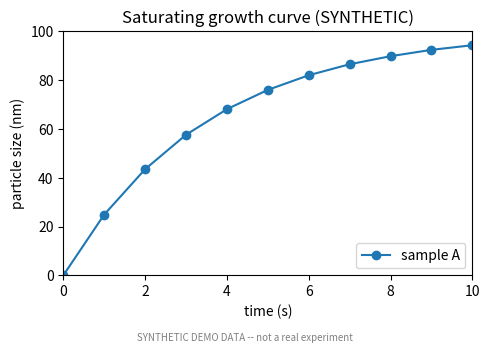

Write the Python code that produced this figure.
#!/usr/bin/env python3
"""make_synthetic_case.py -- write a SYNTHETIC demo case for the
contract-forged-figure-reading skill.

Everything produced here is synthetic (合成示例): the figure is drawn with
matplotlib from a made-up curve, the table is made up, and the case_id is
"synthetic-demo-B". Nothing here is real measurement data.

Writes into --out (default: tempfile.mkdtemp, printed):
  case.json    case_id + deliberately mixed output_contract + materials
  task.md      3 questions
  figure.png   a labeled line plot (genuine pixels, synthetic data)
  table.csv    the underlying synthetic data table

Requires matplotlib (available in the harness runtime). The skill's own
scripts remain stdlib-only.
"""
import argparse
import csv
import json
import os
import sys
import tempfile

BANNER = "SYNTHETIC DEMO DATA -- not a real experiment / 合成示例，非真实数据"
# matplotlib's default font lacks CJK glyphs; the in-figure banner stays ASCII
FIG_BANNER = "SYNTHETIC DEMO DATA -- not a real experiment"

# synthetic curve: saturating growth, y = 100 * (1 - exp(-x / 3.5)) + noise-free
XS = [0, 1, 2, 3, 4, 5, 6, 7, 8, 9, 10]


def synth_y(x):
    import math
    return round(100.0 * (1.0 - math.exp(-x / 3.5)), 1)


def main(argv=None):
    ap = argparse.ArgumentParser(description="Write a synthetic demo case.")
    ap.add_argument("--out", default=None,
                    help="output directory (default: a fresh tempfile.mkdtemp)")
    args = ap.parse_args(argv)

    out = args.out or tempfile.mkdtemp(prefix="f35e-b-demo-")
    os.makedirs(out, exist_ok=True)

    ys = [synth_y(x) for x in XS]

    # --- figure.png: genuine pixels, synthetic data ---
    import matplotlib
    matplotlib.use("Agg")
    import matplotlib.pyplot as plt

    fig, ax = plt.subplots(figsize=(5, 3.5), dpi=120)
    ax.plot(XS, ys, "o-", color="#1f77b4", label="sample A")
    ax.set_xlabel("time (s)")
    ax.set_ylabel("particle size (nm)")
    ax.set_title("Saturating growth curve (SYNTHETIC)")
    ax.set_xlim(0, 10)
    ax.set_ylim(0, 100)
    ax.legend(loc="lower right")
    fig.text(0.5, 0.01, FIG_BANNER, ha="center", fontsize=7, color="gray")
    fig.tight_layout(rect=(0, 0.03, 1, 1))
    fig_path = os.path.join(out, "figure.png")
    fig.savefig(fig_path)
    plt.close(fig)

    # --- table.csv ---
    csv_path = os.path.join(out, "table.csv")
    with open(csv_path, "w", encoding="utf-8", newline="") as f:
        f.write("# %s\n" % BANNER)
        w = csv.writer(f)
        w.writerow(["time_s", "particle_size_nm"])
        for x, y in zip(XS, ys):
            w.writerow([x, y])

    # --- case.json: deliberately MIXED output_contract ---
    contract = {
        "figure": {
            "axes": {
                "x": {"type": "linear", "unit": "s", "range": [0, 10]},
                "y": {"type": "linear", "unit": "nm", "range": [0, 100]},
            },
            "series": [
                {
                    "name": "string: series label from the legend",
                    "unit": "string: y unit of this series",
                    "data_points": [{"x": 0.0, "y": 0.0}],
                }
            ],
        },
        "answers": [
            {
                "question": "string: one task question, restated",
                "answer": "string: the answer",
                "evidence": "string: locator, e.g. 'figure.png series 1, x=4..6'",
            }
        ],
        "statistics": {
            "n_comparisons": 0,
            "alpha": 0.05,
        },
        "gaps": [],
    }
    case = {
        "case_id": "synthetic-demo-B",
        "synthetic": True,
        "notice": BANNER,
        "materials": [
            {"path": "figure.png", "kind": "figure", "note": "synthetic line plot"},
            {"path": "table.csv", "kind": "table", "note": "synthetic data table"},
        ],
        "output_contract": contract,
    }
    case_path = os.path.join(out, "case.json")
    with open(case_path, "w", encoding="utf-8") as f:
        json.dump(case, f, ensure_ascii=False, indent=2)

    # --- task.md: 3 questions ---
    task_path = os.path.join(out, "task.md")
    with open(task_path, "w", encoding="utf-8") as f:
        f.write("# Synthetic demo task (合成示例)\n\n")
        f.write("%s\n\n" % BANNER)
        f.write("Read figure.png and table.csv, then answer:\n\n")
        f.write("Q1: What are the x and y axis quantities and their units?\n")
        f.write("Q2: Describe the trend of the plotted series between x=0 and x=10.\n")
        f.write("Q3: What is the approximate y value at x=5?\n")

    print(json.dumps({
        "out": os.path.abspath(out),
        "case": case_path,
        "task": task_path,
        "figure": fig_path,
        "table": csv_path,
        "synthetic": True,
    }, ensure_ascii=False, indent=2))
    return 0


if __name__ == "__main__":
    sys.exit(main())
